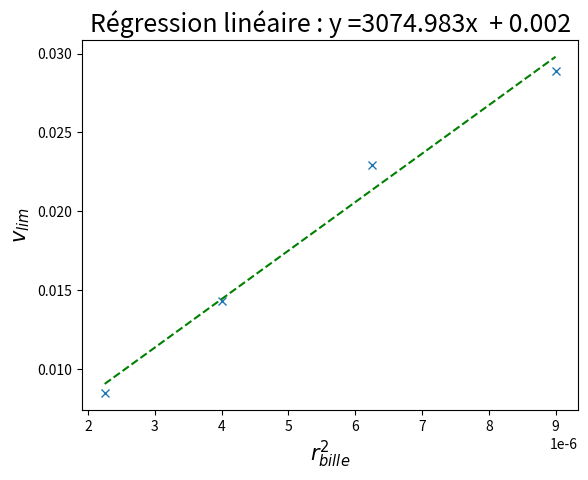

Source code (Python):
#!/usr/bin/env python
# coding: utf-8

# In[1]:


import numpy as np
import matplotlib.pyplot as plt


# In[2]:


def calcule_coeff_erreurs(x,y):
    N = len(x)

    x_mean = np.mean(x)
    y_mean = np.mean(y)

    Sxx = np.sum((x - x_mean)**2)
    Sxy = np.sum((x - x_mean)*(y - y_mean))

    # paramètres
    a = Sxy / Sxx
    b = y_mean - a * x_mean

    # variance résiduelle
    residuals = y - (a*x + b)
    s2 = np.sum(residuals**2) / (N - 2)

    # erreurs
    sigma_a = np.sqrt(s2 / Sxx)
    sigma_b = np.sqrt(s2 * (1/N + x_mean**2 / Sxx))

    print(a, sigma_a)
    print(b, sigma_b)

    coef = [a,b] 
    err = [sigma_a, sigma_b]
    return coef, err



def calcule_z_score_moyennes(mu1, err1, mu2, err2):
    return (mu1 - mu2) / np.sqrt(err1**2 + err2**2)


# In[37]:


rho_glyc = 1260.4
eta_glyc = 1.49
acc_g = 9.81

h_max = 220* 10**-3
h_min = 40* 10**-3
d = h_max - h_min

m_bille = np.array([0.286,0.167,0.088,0.034]) * 10**-3
r_bille = np.array([6.0, 5.0, 4.0, 3.0])/2 * 10**-3
rho_bille = m_bille/(4/3*np.pi*r_bille**3)
rho_bille_mean = np.mean(rho_bille)



t_chutte = np.array([6.23,7.85,12.58, 21.21]) 
v_lim = d/t_chutte


# In[38]:


rho_bille


# In[39]:


x = r_bille**2
y = v_lim
# coef = np.polyfit(x,y,deg=1)
coef, err = calcule_coeff_erreurs(x,y)
fig, ax = plt.subplots()
ax.plot(x, y, 'x')

# ax.plot(add_point[1], add_point[0], 'rx')

x_estim = np.linspace(np.min(x), np.max(x), 5)
y_estim = coef[0] * x_estim + coef[1]
ax.plot(x_estim, y_estim, '--g' )

ax.set_xlabel(r"$r_{bille}^2$", fontsize=15)
ax.set_ylabel(r"$v_{lim}$", fontsize=15)
ax.set_title(r"Régression linéaire : y =" + str(round(coef[0],3)) + "x  + " + str(round(coef[1],3)), fontsize=18)


# In[45]:


eta_exp = (2/9*acc_g*(rho_bille_mean-rho_glyc))/coef[0]


# In[46]:


eta_exp


# In[47]:


err[0]/coef[0]*eta_exp


# In[44]:


np.std(rho_bille)/np.mean(rho_bille)


# In[ ]:
